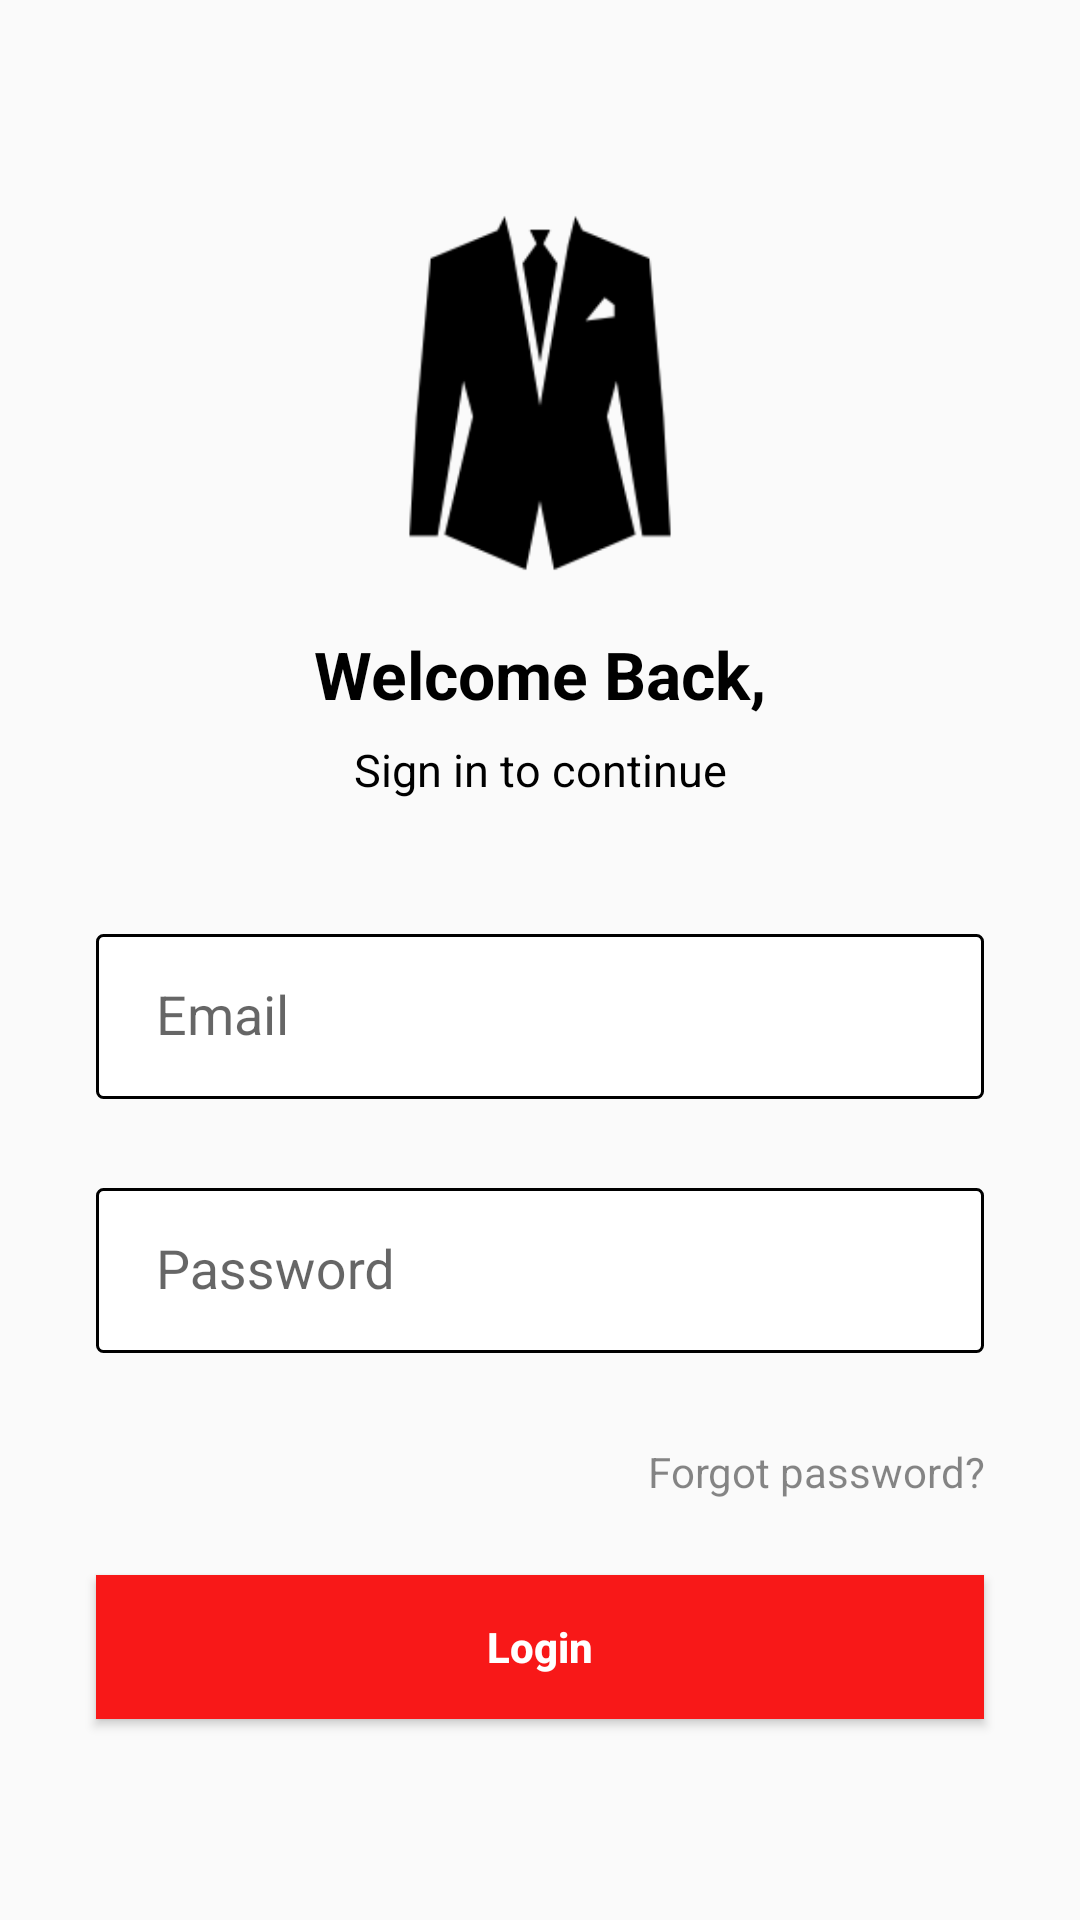

Android layout source for this screen:
<!-- AndroidManifest.xml: application theme AppTheme -->
<!-- res/layout/activity_main.xml -->
<?xml version="1.0" encoding="utf-8"?>
<LinearLayout xmlns:android="http://schemas.android.com/apk/res/android"
    xmlns:app="http://schemas.android.com/apk/res-auto"
    xmlns:tools="http://schemas.android.com/tools"
    android:layout_width="match_parent"
    android:layout_height="match_parent"
    android:orientation="vertical"
    android:gravity="center"
    tools:context=".view.MainActivity">

    <ImageView
        android:layout_width="match_parent"
        android:layout_height="128dp"
        android:gravity="center"
        android:id="@+id/logo"
        android:src="@drawable/suit"
        android:layout_centerInParent="true"
        />
    <TextView
        android:layout_width="match_parent"
        android:layout_height="wrap_content"
        android:layout_marginTop="15sp"
        android:textSize="22sp"
        android:gravity="center"
        android:textStyle="bold"
        android:textColor="@color/black"
        android:text="@string/welcome_back"
        />

    <TextView
        android:layout_width="match_parent"
        android:layout_height="wrap_content"
        android:layout_marginTop="7sp"
        android:textSize="15sp"
        android:gravity="center"
        android:textColor="@color/black"
        android:text="@string/sign_in"
        />

    <LinearLayout
        android:layout_width="match_parent"
        android:layout_height="wrap_content"
        android:layout_marginTop="30sp"
        android:orientation="vertical"
        android:gravity="center"
        android:layout_marginLeft="32sp"
        android:layout_marginRight="32sp">

        <com.google.android.material.textfield.TextInputLayout
            android:layout_width="match_parent"
            android:layout_height="wrap_content"
            android:layout_marginBottom="5sp"
            app:errorTextAppearance="@style/errorEditTextAppearance"
            app:hintTextAppearance="@style/EditTextHintAppearance"
            app:helperTextEnabled="false"
            style="@style/HintAppearance"
            android:singleLine="true"
            android:hint="Email"
            android:baselineAligned="false"
            android:id="@+id/textInputLayoutEmailId">
            <com.google.android.material.textfield.TextInputEditText
                android:layout_width="match_parent"
                android:layout_height="55sp"
                android:background="@drawable/bg_shape"
                android:layout_marginBottom="5sp"
                android:layout_marginTop="5sp"
                android:gravity="left|center_vertical"
                android:textColorHint="#c0c0c0"
                android:textColor="@color/black"
                android:layout_gravity="center"
                android:paddingLeft="20sp"
                android:inputType="textEmailAddress"
                android:id="@+id/emailId">

            </com.google.android.material.textfield.TextInputEditText>
        </com.google.android.material.textfield.TextInputLayout>


    </LinearLayout>

    <LinearLayout
        android:layout_width="match_parent"
        android:layout_height="wrap_content"
        android:layout_marginTop="5sp"
        android:orientation="vertical"
        android:layout_marginLeft="32sp"
        android:gravity="center"
        android:layout_marginRight="32sp">
        <com.google.android.material.textfield.TextInputLayout
            android:layout_width="match_parent"
            android:layout_height="wrap_content"
            android:layout_marginBottom="5sp"
            app:errorTextAppearance="@style/errorEditTextAppearance"
            app:hintTextAppearance="@style/EditTextHintAppearance"
            app:helperTextEnabled="false"
            android:singleLine="true"
            android:hint="Password"
            style="@style/HintAppearance"
            android:baselineAligned="false"
            android:id="@+id/textInputLayoutPassId">
            <com.google.android.material.textfield.TextInputEditText
                android:layout_width="match_parent"
                android:layout_height="55sp"
                android:gravity="left|center_vertical"
                android:textColorHint="#c0c0c0"
                android:textColor="@color/black"
                android:layout_gravity="center"
                android:paddingLeft="20sp"
                android:layout_marginTop="5sp"
                android:layout_marginBottom="5sp"
                android:background="@drawable/bg_shape"
                android:inputType="textPassword"
                android:id="@+id/passId">

            </com.google.android.material.textfield.TextInputEditText>
        </com.google.android.material.textfield.TextInputLayout>


    </LinearLayout>

    <TextView
        android:layout_width="match_parent"
        android:layout_height="wrap_content"
        android:gravity="end"
        android:text="@string/forgot_password"
        android:layout_marginRight="32sp"
        android:id="@+id/forgotPassId"
        android:layout_marginLeft="32sp"
        android:textColor="#78000000"
        android:layout_marginTop="20sp"/>
    <Button
        android:layout_width="match_parent"
        android:layout_height="48sp"
        android:layout_marginTop="25sp"
        android:layout_marginLeft="32sp"
        android:background="@color/red"
        android:text="Login"
        android:id="@+id/loginId"
        android:textAllCaps="false"
        android:textStyle="bold"
        android:textColor="@color/white"
        android:layout_marginRight="32sp">

    </Button>

</LinearLayout>
<!-- resources referenced by this layout -->
<resources>
  <color name="black">#000000</color>
  <color name="red">#F81818</color>
  <color name="white">#ffffff</color>
  <!-- drawable bg_shape (drawable) -->
  <?xml version="1.0" encoding="utf-8"?>
  <shape xmlns:android="http://schemas.android.com/apk/res/android"
      android:shape="rectangle" >
  
      <corners android:radius="2dp"></corners>
      <solid android:color="@color/white"></solid>
      <stroke android:width="1dp"
          android:color="@color/black"
          />
  
  </shape>
  <!-- drawable suit: png bitmap (drawable, 6264 bytes) -->
  <string name="forgot_password">Forgot password?</string>
  <string name="sign_in">Sign in to continue</string>
  <string name="welcome_back">Welcome Back,</string>
  <style name="EditTextHintAppearance" parent="@android:style/TextAppearance">
          <item name="android:textColor">@color/grey</item>
          <item name="android:textSize">16sp</item>
          <item name="android:textStyle">normal</item>
      </style>
  <style name="HintAppearance" parent="@android:style/TextAppearance">
          <item name="android:textColor">@color/grey</item>
          <item name="android:textSize">16sp</item>
          <item name="android:textStyle">normal|bold</item>
      </style>
  <style name="errorEditTextAppearance" parent="@android:style/TextAppearance">
          <item name="android:textColor">@color/red</item>
          <item name="android:textSize">14sp</item>
          <item name="android:textStyle">normal</item>
      </style>
  <style name="AppTheme" parent="Theme.AppCompat.Light.NoActionBar">
          
          <item name="colorPrimary">#ffffff</item>
          <item name="colorPrimaryDark">@color/colorPrimaryDark</item>
          <item name="colorAccent">@color/colorAccent</item>
      </style>
  <color name="grey">#c0c0c0</color>
  <color name="colorPrimaryDark">#3700B3</color>
  <color name="colorAccent">#03DAC5</color>
</resources>
